Dataset: nonfixed_data (GitHub, k6zma/CavitationBubbles). Classes: 0_water, 12.5_ alcohol, 12.5_alcohol, 25_ alcohol, 25_alcohol, 50_ alcohol, 50_alcohol, 5_ alcohol, 5_alcohol, 75_ alcohol, 75_alcohol, 96_ alcohol, 96_alcohol, Water.

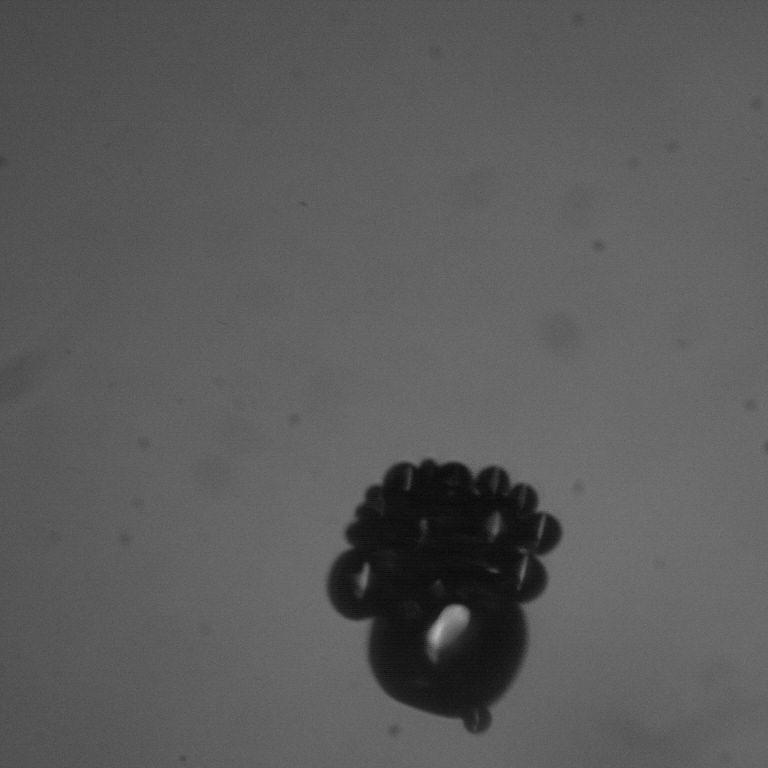
Label: 12.5_alcohol

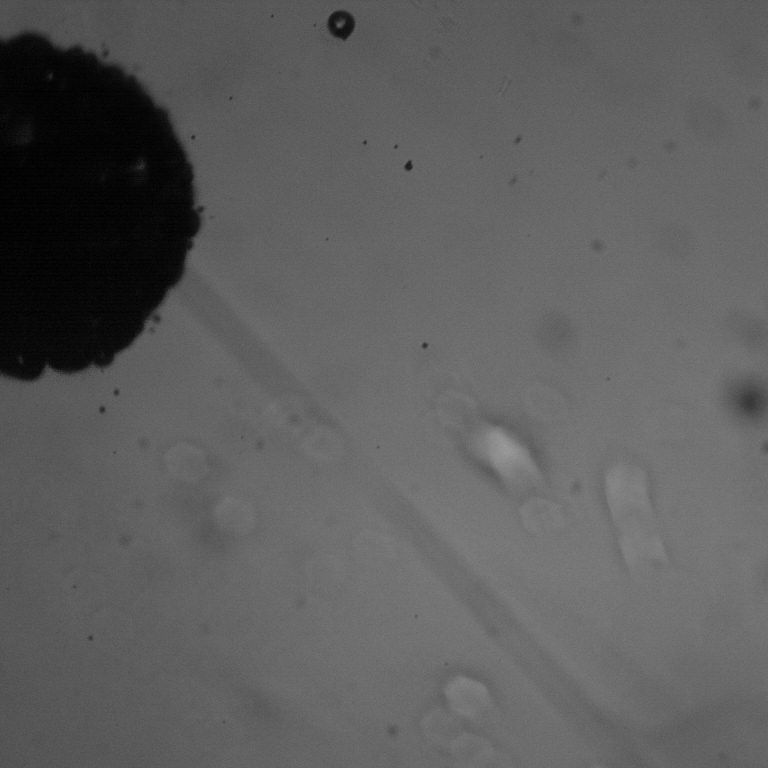
Label: 25_alcohol

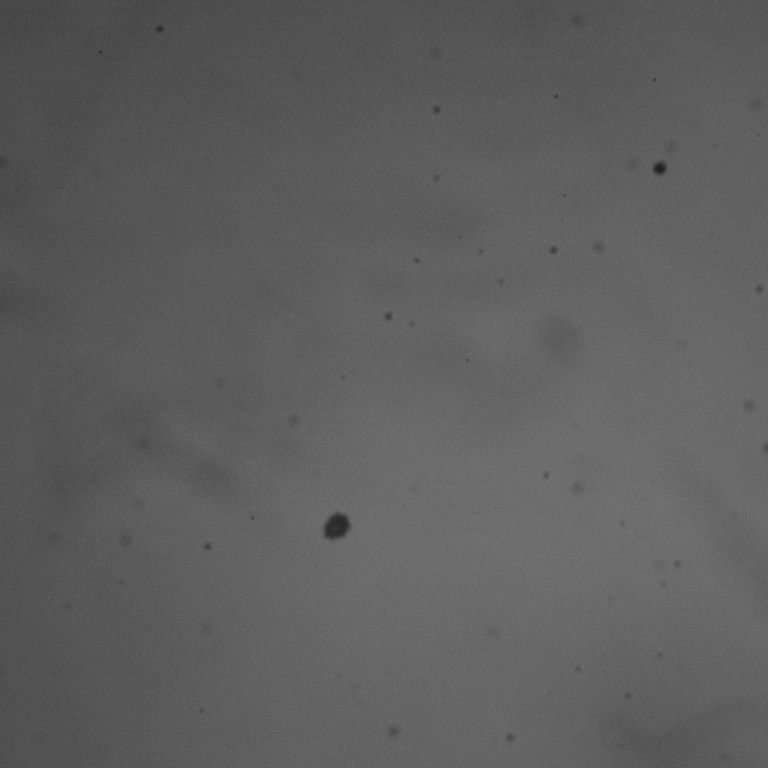
Label: 50_alcohol

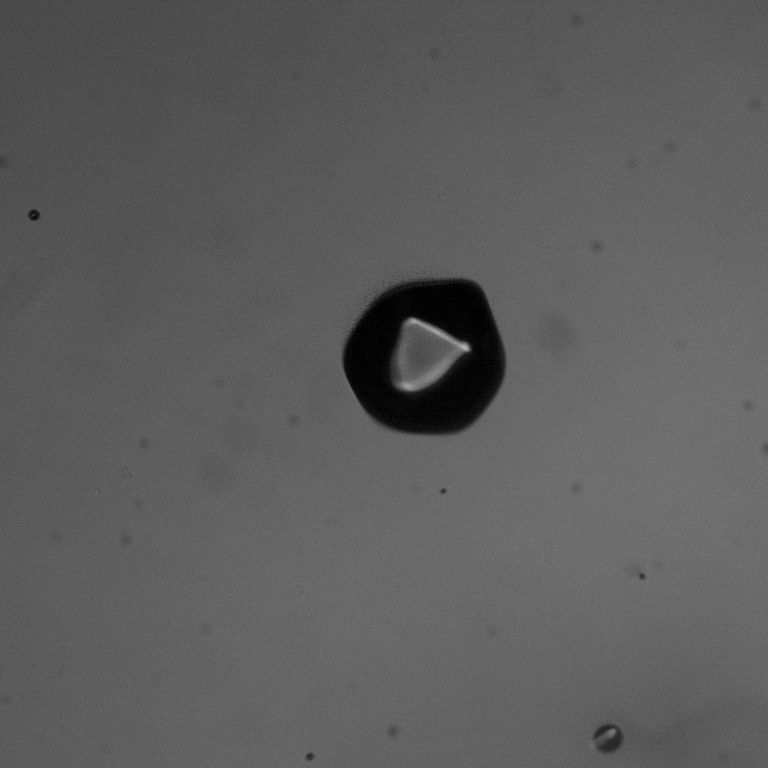
Label: 96_ alcohol

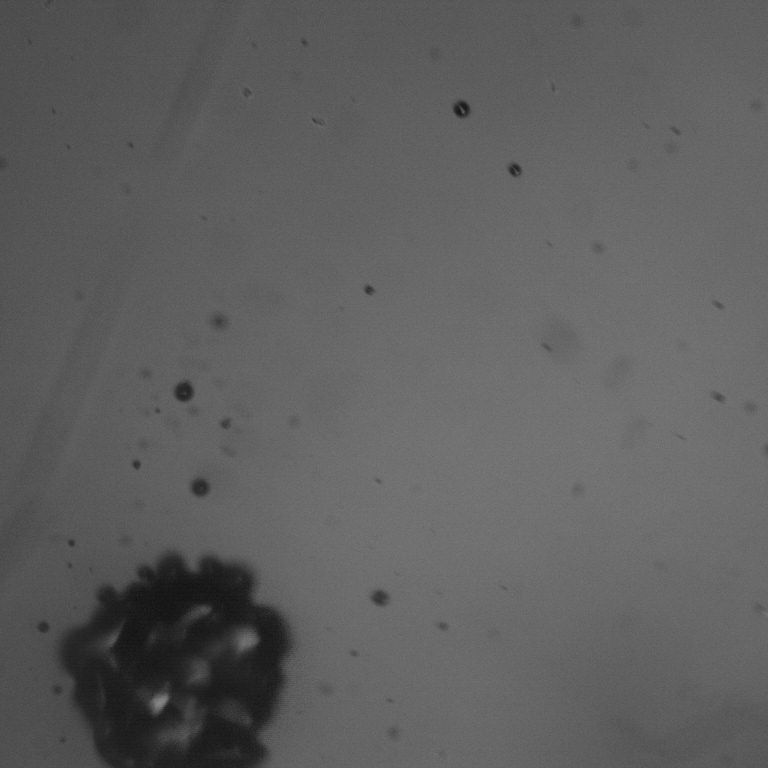
Label: 75_alcohol

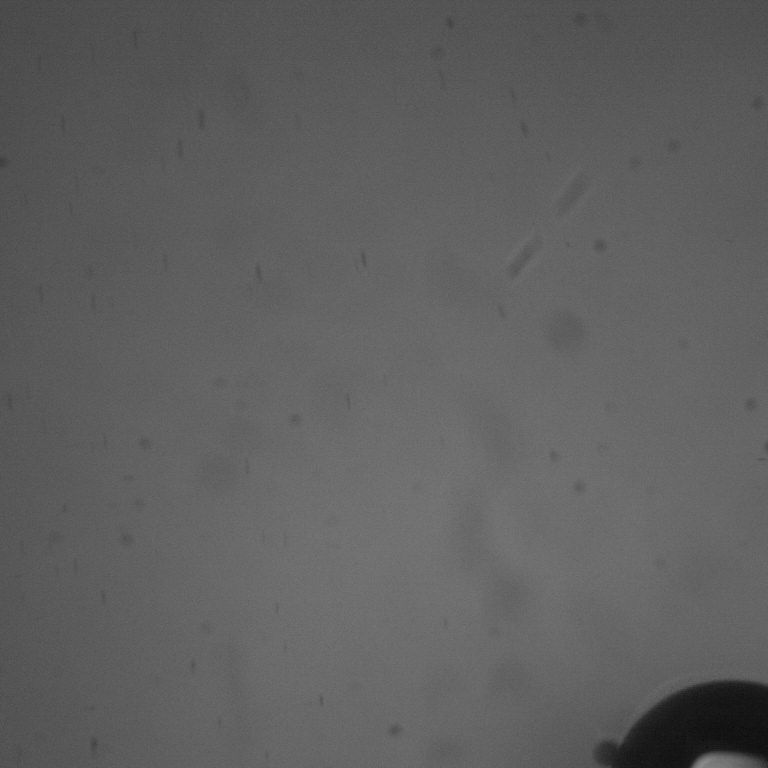
Label: 50_ alcohol
